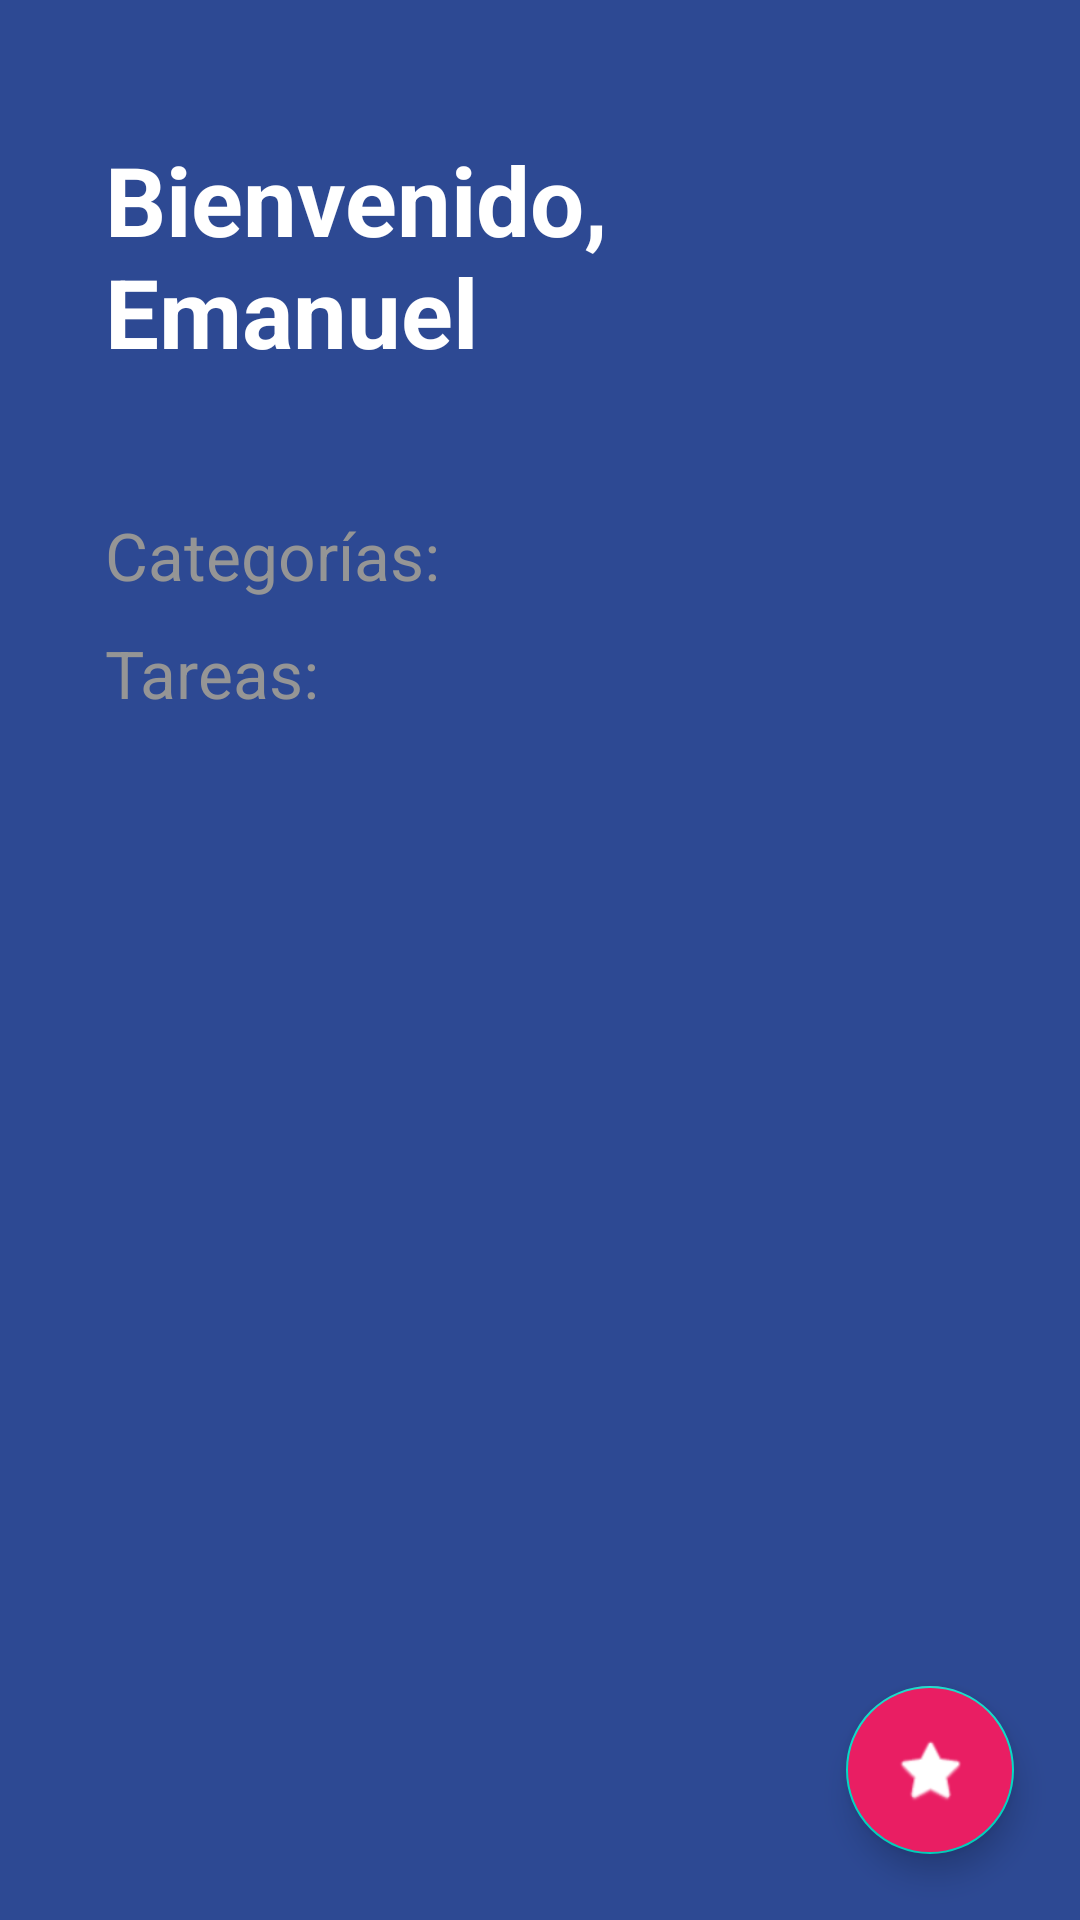

Produce the Android XML layout that renders to this screen, including the resource entries it uses.
<!-- AndroidManifest.xml: activity theme Theme.TodoApp -->
<!-- res/layout/activity_todo.xml -->
<?xml version="1.0" encoding="utf-8"?>
<FrameLayout xmlns:android="http://schemas.android.com/apk/res/android"
    xmlns:app="http://schemas.android.com/apk/res-auto"
    xmlns:tools="http://schemas.android.com/tools"
    android:layout_width="match_parent"
    android:layout_height="match_parent">

    <androidx.appcompat.widget.LinearLayoutCompat
        android:layout_width="match_parent"
        android:layout_height="match_parent"
        android:background="@color/todo_background_app"
        android:orientation="vertical"
        android:padding="5dp"
        tools:context=".todo.TodoActivity">

        <androidx.appcompat.widget.AppCompatTextView
            android:layout_width="wrap_content"
            android:layout_height="wrap_content"
            android:layout_marginHorizontal="30dp"
            android:layout_marginVertical="40dp"
            android:text="@string/todo_title"
            android:textAllCaps="false"
            android:textColor="@color/todo_title_text"
            android:textSize="32sp"
            android:textStyle="bold" />

        

        

        <androidx.appcompat.widget.AppCompatTextView
            style="@style/todo_subtitle"
            android:layout_width="wrap_content"
            android:layout_height="wrap_content"
            android:text="@string/todo_categories" />

        <androidx.recyclerview.widget.RecyclerView
            android:id="@+id/recyclerViewCategories"
            android:layout_width="match_parent"
            android:layout_height="wrap_content" />

        <androidx.appcompat.widget.AppCompatTextView
            style="@style/todo_subtitle"
            android:layout_width="wrap_content"
            android:layout_height="wrap_content"
            android:text="@string/todo_tasks" />

        <androidx.recyclerview.widget.RecyclerView
            android:id="@+id/recyclerViewTasks"
            android:layout_width="match_parent"
            android:layout_height="wrap_content" />


    </androidx.appcompat.widget.LinearLayoutCompat>

    <com.google.android.material.floatingactionbutton.FloatingActionButton
        android:id="@+id/fabAddTask"
        android:layout_width="wrap_content"
        android:layout_height="wrap_content"
        android:layout_gravity="end|bottom"
        android:layout_margin="22dp"
        android:backgroundTint="@color/todo_accent"
        android:src="@android:drawable/btn_star"
        app:fabSize="normal"
        app:tint="@color/white" />
</FrameLayout>
<!-- resources referenced by this layout -->
<resources>
  <color name="todo_accent">#E91E63</color>
  <color name="todo_background_app">#FF2D4993</color>
  <color name="todo_subtitle_text">#959595</color>
  <color name="todo_title_text">#FFFFFF</color>
  <color name="white">#FFFFFFFF</color>
  <string name="todo_categories">Categorías:</string>
  <string name="todo_tasks">Tareas:</string>
  <string name="todo_title">Bienvenido, Emanuel</string>
  <style name="todo_subtitle">
          <item name="android:layout_marginHorizontal">30dp</item>
          <item name="android:layout_marginVertical">5dp</item>
          <item name="android:textAllCaps">false</item>
          <item name="android:textColor">@color/todo_subtitle_text</item>
          <item name="android:textSize">22sp</item>
      </style>
  <style name="Theme.TodoApp" parent="Theme.MaterialComponents.DayNight.NoActionBar">
          
          <item name="colorPrimary">@color/purple_500</item>
          <item name="colorPrimaryVariant">@color/purple_700</item>
          <item name="colorOnPrimary">@color/white</item>
          
          <item name="colorSecondary">@color/teal_200</item>
          <item name="colorSecondaryVariant">@color/teal_700</item>
          <item name="colorOnSecondary">@color/black</item>
          
          <item name="android:statusBarColor">@color/todo_background_app</item>
          
      </style>
  <color name="purple_500">#FF6200EE</color>
  <color name="purple_700">#FF3700B3</color>
  <color name="teal_200">#FF03DAC5</color>
  <color name="teal_700">#FF018786</color>
  <color name="black">#FF000000</color>
</resources>
